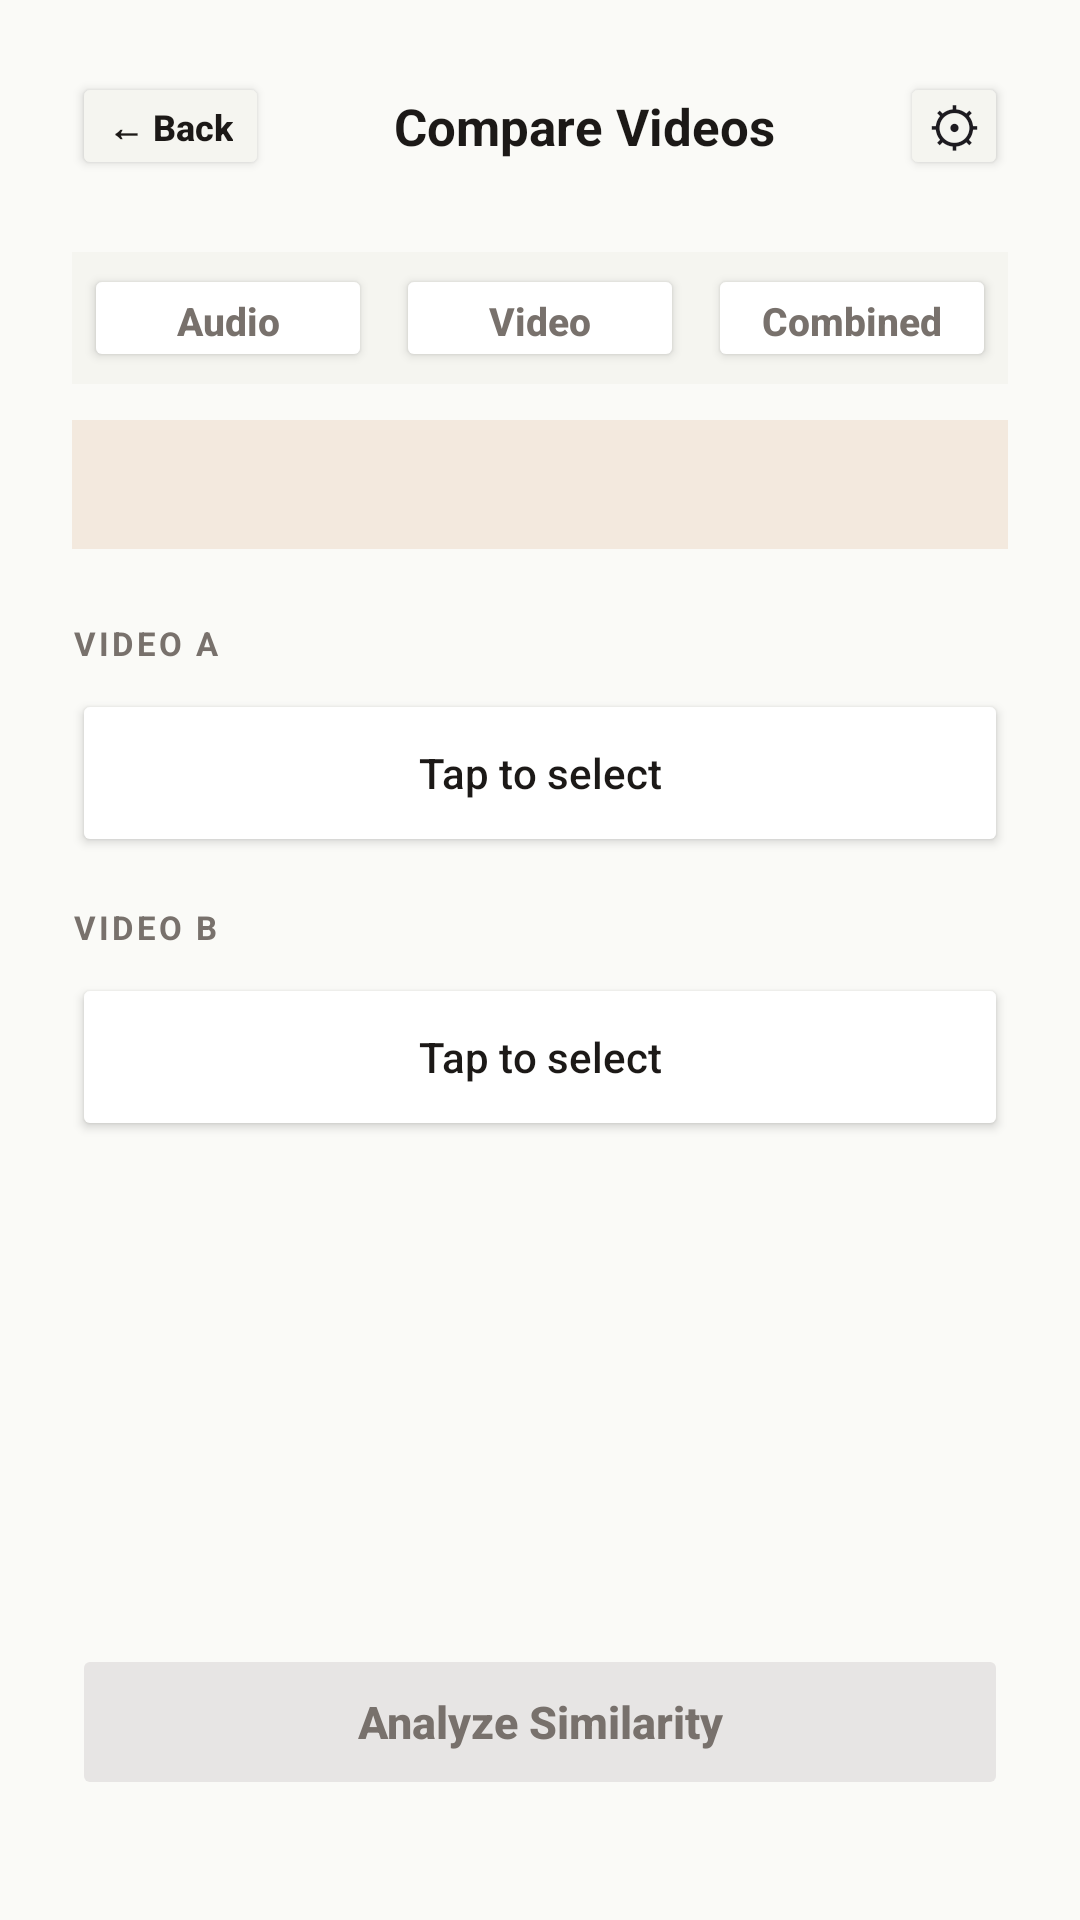

This screen was rendered from an Android layout file. Write that file and the resources it references.
<!-- AndroidManifest.xml: application theme Theme.Infro -->
<!-- res/layout/activity_compare.xml -->
<?xml version="1.0" encoding="utf-8"?>
<LinearLayout xmlns:android="http://schemas.android.com/apk/res/android"
    android:layout_width="match_parent"
    android:layout_height="match_parent"
    android:background="@color/bg"
    android:orientation="vertical"
    android:padding="24dp"
    android:paddingTop="32dp">

    
    <LinearLayout
        android:layout_width="match_parent"
        android:layout_height="wrap_content"
        android:orientation="horizontal"
        android:gravity="center_vertical"
        android:layout_marginBottom="24dp">

        <Button
            android:id="@+id/btnBack"
            android:layout_width="wrap_content"
            android:layout_height="36dp"
            android:text="← Back"
            android:textSize="12sp"
            android:textStyle="bold"
            android:textColor="@color/text_primary"
            android:backgroundTint="@color/card_border"
            android:textAllCaps="false"
            android:paddingHorizontal="12dp"
            android:minWidth="0dp" />

        <TextView
            android:layout_width="0dp"
            android:layout_height="wrap_content"
            android:layout_weight="1"
            android:text="Compare Videos"
            android:textSize="17sp"
            android:textStyle="bold"
            android:textColor="@color/text_primary"
            android:gravity="center" />

        <Button
            android:id="@+id/btnSettings"
            android:layout_width="36dp"
            android:layout_height="36dp"
            android:text="⚙"
            android:textSize="18sp"
            android:backgroundTint="@color/card_border"
            android:padding="0dp"
            android:minWidth="0dp" />
    </LinearLayout>

    
    <LinearLayout
        android:layout_width="match_parent"
        android:layout_height="wrap_content"
        android:orientation="horizontal"
        android:background="@color/segment_bg"
        android:padding="4dp"
        android:layout_marginBottom="12dp">

        <Button
            android:id="@+id/btnAudio"
            android:layout_width="0dp"
            android:layout_height="36dp"
            android:layout_weight="1"
            android:text="Audio"
            android:textSize="13sp"
            android:textStyle="bold"
            android:textAllCaps="false"
            android:backgroundTint="@color/card"
            android:textColor="@color/text_secondary"
            android:layout_marginEnd="4dp" />

        <Button
            android:id="@+id/btnVideo"
            android:layout_width="0dp"
            android:layout_height="36dp"
            android:layout_weight="1"
            android:text="Video"
            android:textSize="13sp"
            android:textStyle="bold"
            android:textAllCaps="false"
            android:backgroundTint="@color/card"
            android:textColor="@color/text_secondary"
            android:layout_marginStart="4dp"
            android:layout_marginEnd="4dp" />

        <Button
            android:id="@+id/btnCombined"
            android:layout_width="0dp"
            android:layout_height="36dp"
            android:layout_weight="1"
            android:text="Combined"
            android:textSize="13sp"
            android:textStyle="bold"
            android:textAllCaps="false"
            android:backgroundTint="@color/card"
            android:textColor="@color/text_secondary"
            android:layout_marginStart="4dp" />
    </LinearLayout>

    
    <LinearLayout
        android:layout_width="match_parent"
        android:layout_height="wrap_content"
        android:orientation="horizontal"
        android:background="@color/mode_hint_bg"
        android:padding="12dp"
        android:layout_marginBottom="24dp">

        <TextView
            android:id="@+id/tvModeIcon"
            android:layout_width="wrap_content"
            android:layout_height="wrap_content"
            android:textSize="14sp"
            android:textColor="@color/primary"
            android:layout_marginEnd="8dp" />

        <TextView
            android:id="@+id/tvModeDesc"
            android:layout_width="0dp"
            android:layout_height="wrap_content"
            android:layout_weight="1"
            android:textSize="12sp"
            android:textColor="@color/text_secondary" />
    </LinearLayout>

    
    <TextView
        android:layout_width="wrap_content"
        android:layout_height="wrap_content"
        android:text="VIDEO A"
        android:textSize="11sp"
        android:textStyle="bold"
        android:textColor="@color/text_secondary"
        android:letterSpacing="0.1"
        android:layout_marginBottom="8dp" />

    <Button
        android:id="@+id/btnVideoA"
        android:layout_width="match_parent"
        android:layout_height="56dp"
        android:text="Tap to select"
        android:textSize="14sp"
        android:textAllCaps="false"
        android:backgroundTint="@color/card"
        android:textColor="@color/text_primary"
        android:layout_marginBottom="16dp" />

    
    <TextView
        android:layout_width="wrap_content"
        android:layout_height="wrap_content"
        android:text="VIDEO B"
        android:textSize="11sp"
        android:textStyle="bold"
        android:textColor="@color/text_secondary"
        android:letterSpacing="0.1"
        android:layout_marginBottom="8dp" />

    <Button
        android:id="@+id/btnVideoB"
        android:layout_width="match_parent"
        android:layout_height="56dp"
        android:text="Tap to select"
        android:textSize="14sp"
        android:textAllCaps="false"
        android:backgroundTint="@color/card"
        android:textColor="@color/text_primary"
        android:layout_marginBottom="24dp" />

    
    <View
        android:layout_width="match_parent"
        android:layout_height="0dp"
        android:layout_weight="1" />

    
    <Button
        android:id="@+id/btnAnalyze"
        android:layout_width="match_parent"
        android:layout_height="52dp"
        android:text="Analyze Similarity"
        android:textSize="15sp"
        android:textStyle="bold"
        android:textAllCaps="false"
        android:backgroundTint="@color/border"
        android:textColor="@color/text_secondary"
        android:enabled="false"
        android:layout_marginBottom="16dp" />

    
    <ProgressBar
        android:id="@+id/progressBar"
        android:layout_width="match_parent"
        android:layout_height="wrap_content"
        android:visibility="gone"
        android:indeterminateTint="@color/primary"
        android:layout_marginBottom="8dp" />

    <TextView
        android:id="@+id/tvInfo"
        android:layout_width="match_parent"
        android:layout_height="wrap_content"
        android:textSize="13sp"
        android:textColor="@color/text_secondary"
        android:fontFamily="monospace"
        android:visibility="gone" />

</LinearLayout>
<!-- resources referenced by this layout -->
<resources>
  <color name="bg">#FAFAF7</color>
  <color name="border">#E7E5E4</color>
  <color name="card">#FFFFFF</color>
  <color name="card_border">#F5F5F0</color>
  <color name="mode_hint_bg">#1AB45309</color>
  <color name="primary">#B45309</color>
  <color name="segment_bg">#F5F5F0</color>
  <color name="text_primary">#1C1917</color>
  <color name="text_secondary">#78716C</color>
  <style name="Theme.Infro" parent="Theme.Material3.DayNight.NoActionBar">
          <item name="colorPrimary">@color/primary</item>
          <item name="colorOnPrimary">@color/white</item>
          <item name="colorPrimaryContainer">#FDE68A</item>
          <item name="android:statusBarColor">@color/primary</item>
          <item name="android:windowLightStatusBar">false</item>
      </style>
  <color name="white">#FFFFFF</color>
</resources>
